3-way image classification set "Real-Time-Road-Condition-Detection-Using-Dashcam-Video" from GitHub (CabuleaVictorAndrei/Real-Time-Road-Condition-Detection-Using-Dashcam-Video); label vocabulary: clear, snowy, wet.

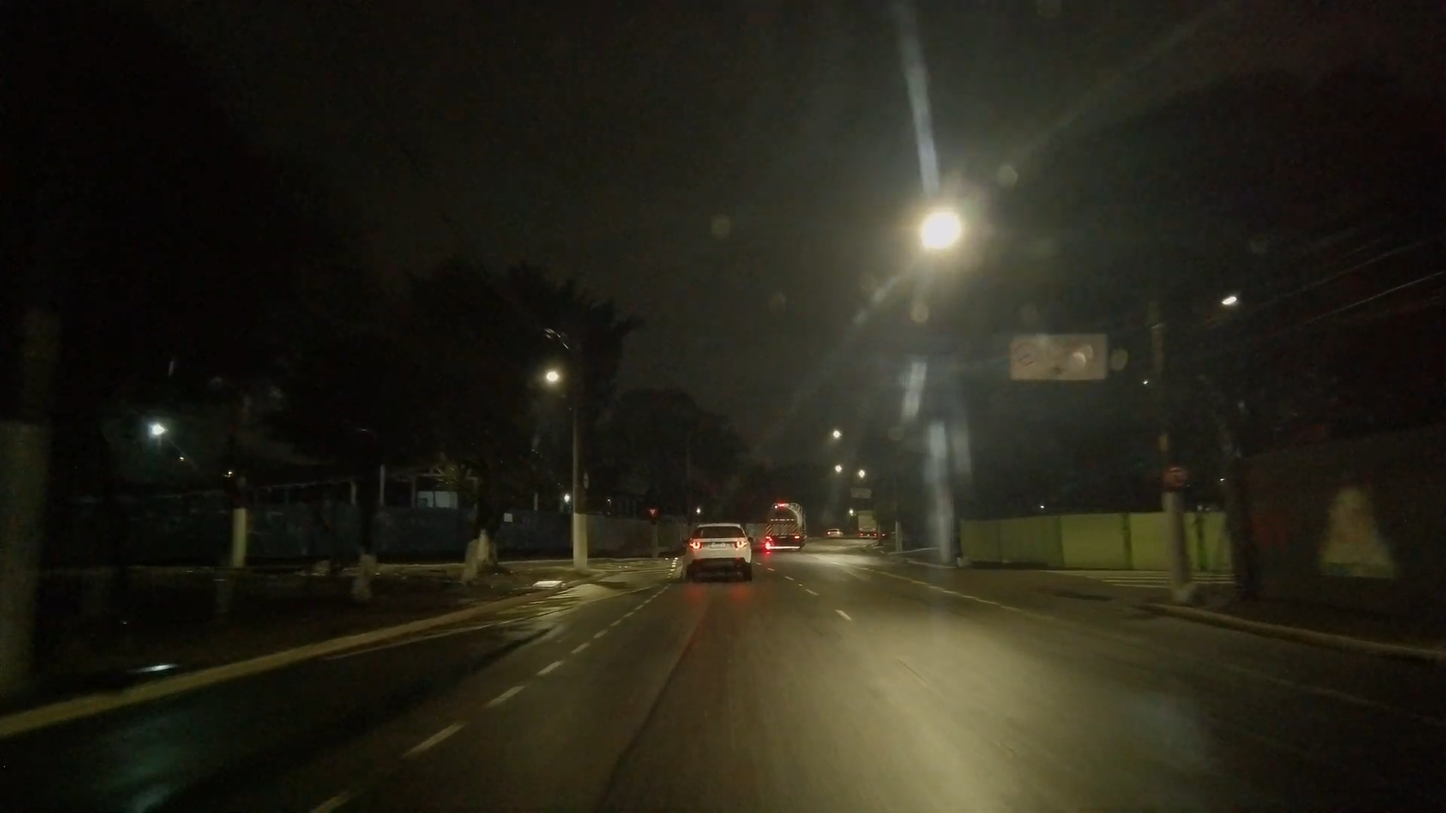
Label: wet

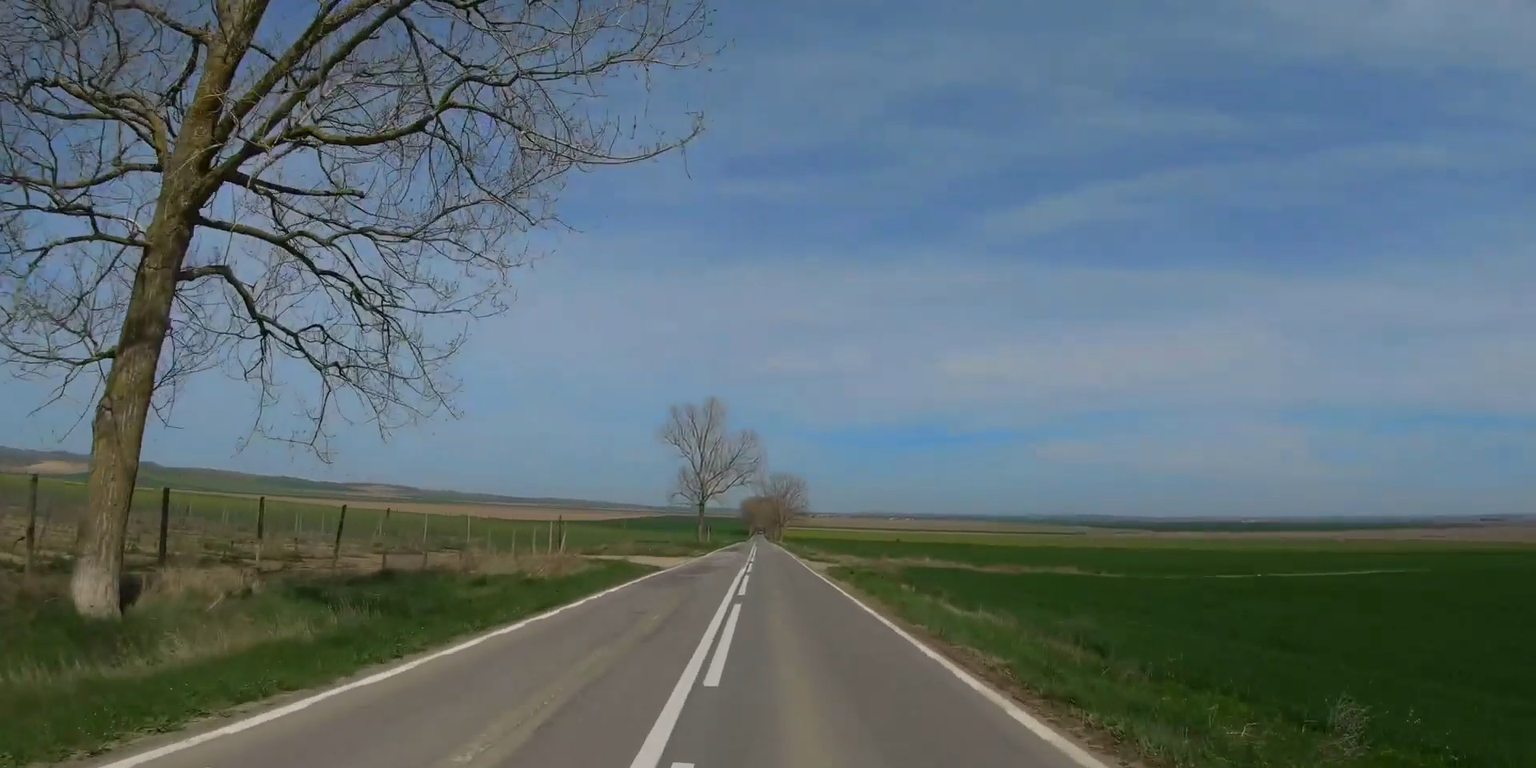
Label: clear

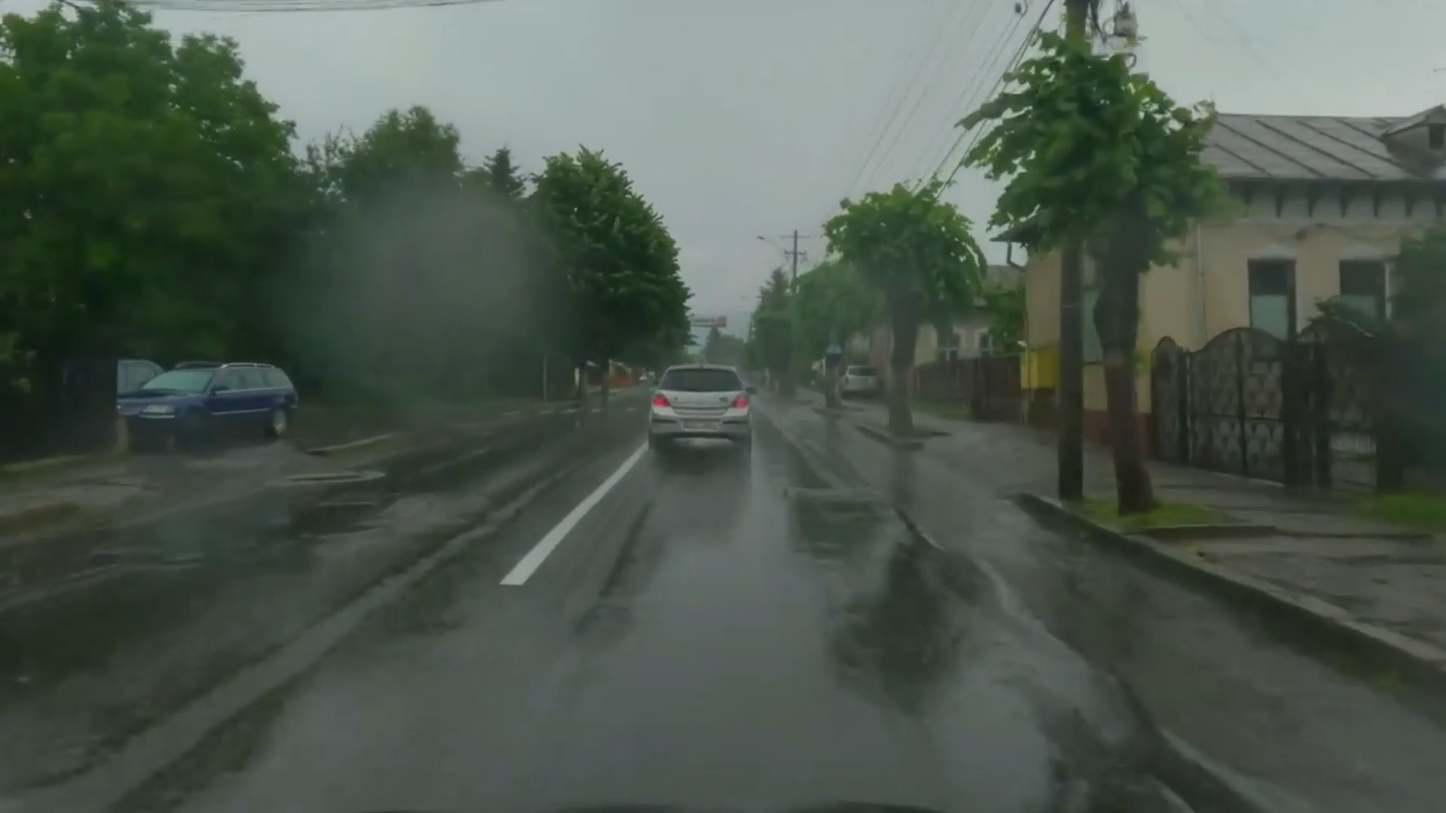
Label: wet

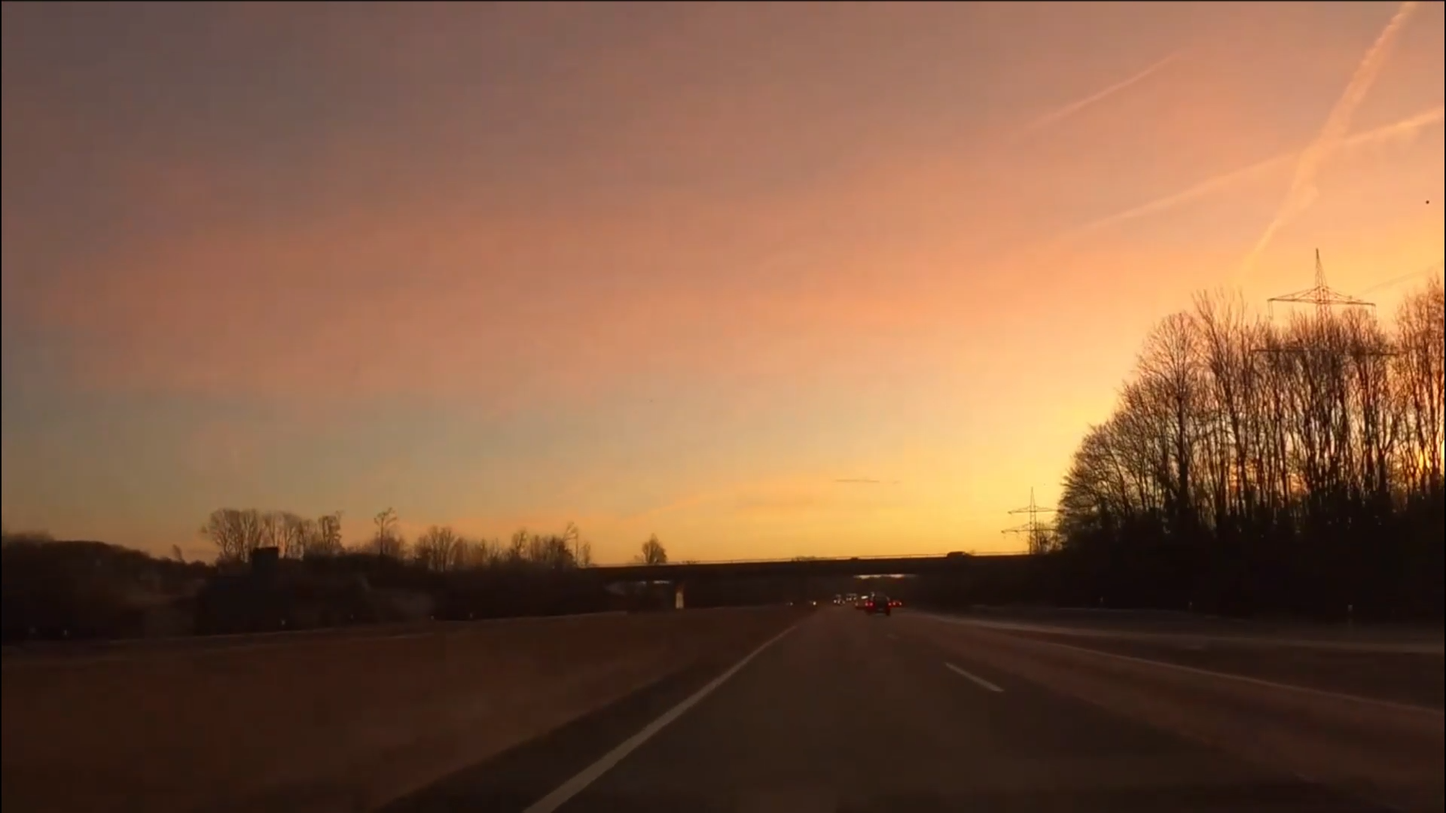
Label: clear

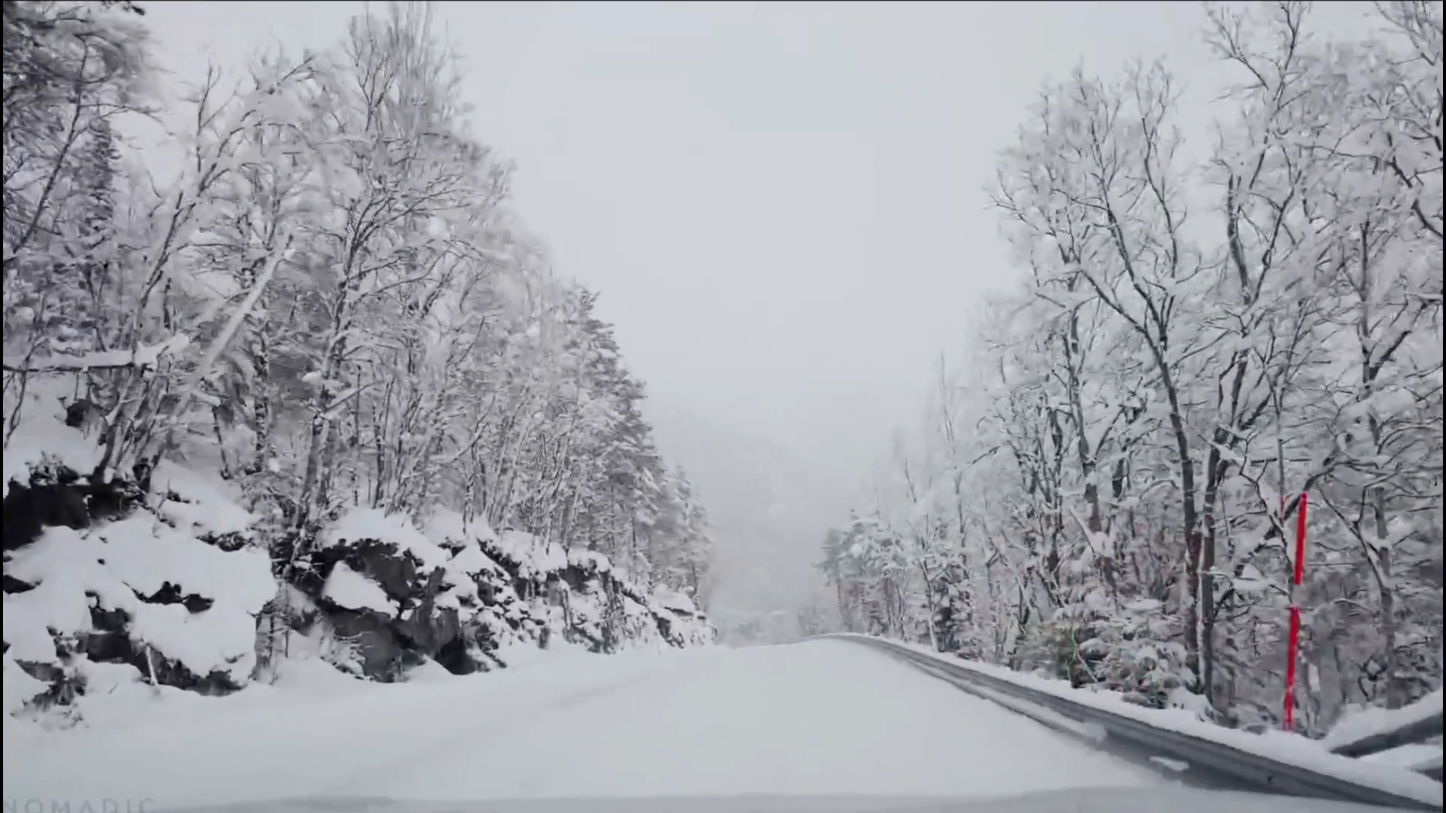
Label: snowy

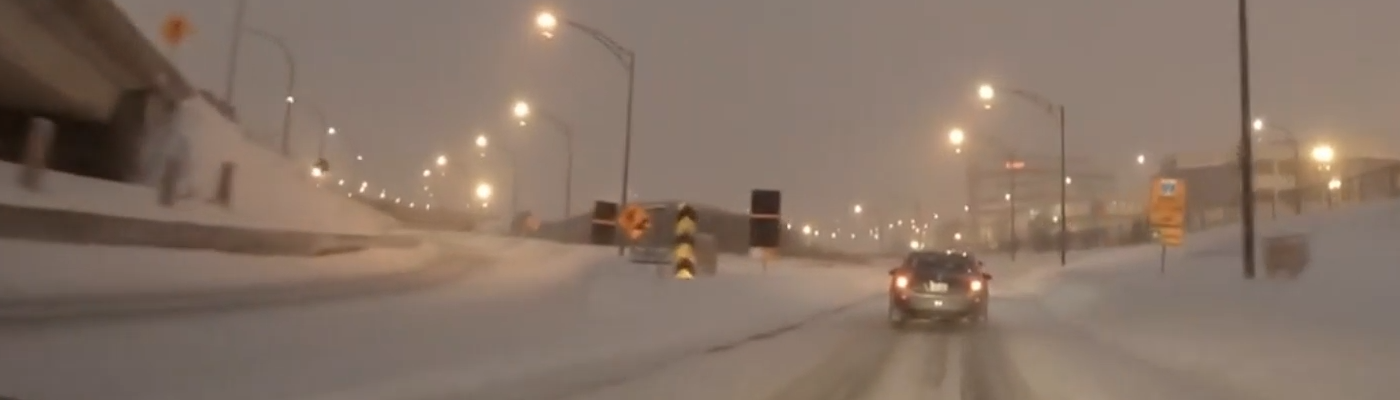
Label: snowy
